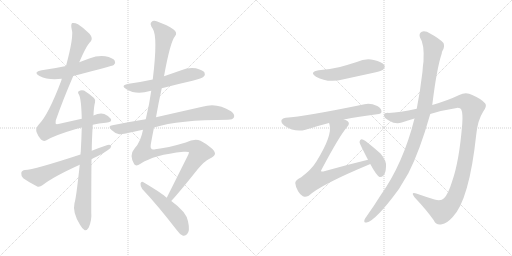
t = 0.00 s
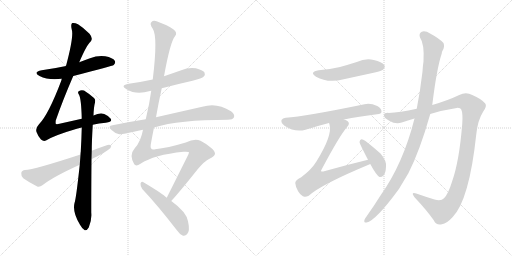
t = 2.42 s
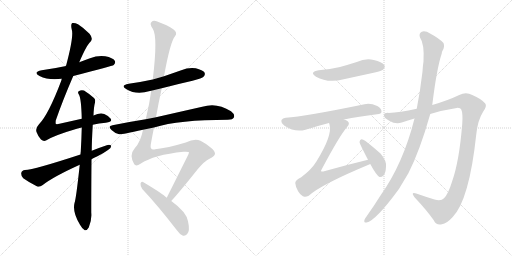
t = 4.84 s
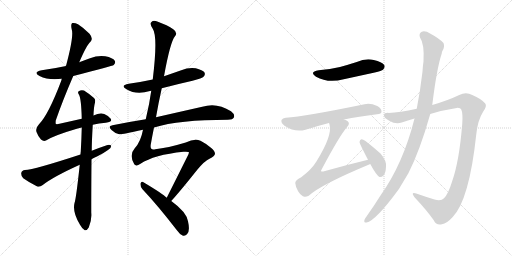
t = 7.26 s
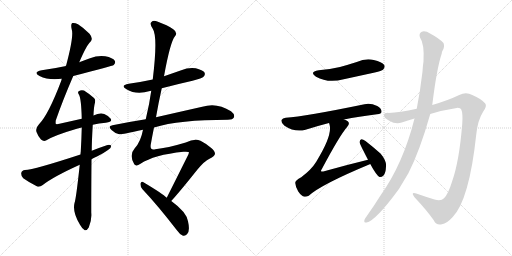
t = 9.68 s
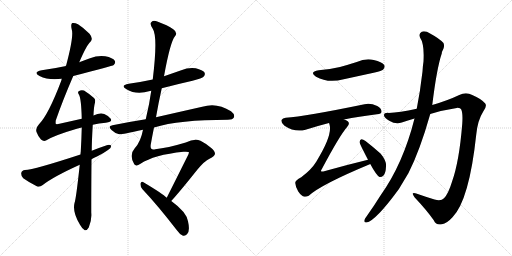
t = 12.10 s

The animated SVG that drew these frames (rendered in a browser with its animation timeline set to each time). Animation: 14 CSS @keyframes rules; one cycle of 12.10 s.

<svg version="1.1" viewBox="0 0 2048 1024" xmlns="http://www.w3.org/2000/svg">
  <g stroke="lightgray" stroke-dasharray="1,1" stroke-width="1" transform="scale(4, 4)">
    <line x1="0" y1="0" x2="256" y2="256"></line>
    <line x1="256" y1="0" x2="0" y2="256"></line>
    <line x1="128" y1="0" x2="128" y2="256"></line>
    <line x1="0" y1="128" x2="256" y2="128"></line>
    <line x1="256" y1="0" x2="512" y2="256"></line>
    <line x1="512" y1="0" x2="256" y2="256"></line>
    <line x1="384" y1="0" x2="384" y2="256"></line>
    <line x1="256" y1="128" x2="512" y2="128"></line>
  </g>
<g transform="scale(1, -1) translate(0, -850)">
   <style type="text/css">
    @keyframes keyframes0 {
      from {
       stroke: black;
       stroke-dashoffset: 552;
       stroke-width: 128;
       }
       64% {
       animation-timing-function: step-end;
       stroke: black;
       stroke-dashoffset: 0;
       stroke-width: 128;
       }
       to {
       stroke: black;
       stroke-width: 1024;
       }
       }
       #make-me-a-hanzi-animation-0 {
         animation: keyframes0 0.699219s both;
         animation-delay: 0.000000s;
         animation-timing-function: linear;
       }
    @keyframes keyframes1 {
      from {
       stroke: black;
       stroke-dashoffset: 950;
       stroke-width: 128;
       }
       76% {
       animation-timing-function: step-end;
       stroke: black;
       stroke-dashoffset: 0;
       stroke-width: 128;
       }
       to {
       stroke: black;
       stroke-width: 1024;
       }
       }
       #make-me-a-hanzi-animation-1 {
         animation: keyframes1 1.023112s both;
         animation-delay: 0.699219s;
         animation-timing-function: linear;
       }
    @keyframes keyframes2 {
      from {
       stroke: black;
       stroke-dashoffset: 804;
       stroke-width: 128;
       }
       72% {
       animation-timing-function: step-end;
       stroke: black;
       stroke-dashoffset: 0;
       stroke-width: 128;
       }
       to {
       stroke: black;
       stroke-width: 1024;
       }
       }
       #make-me-a-hanzi-animation-2 {
         animation: keyframes2 0.904297s both;
         animation-delay: 1.722331s;
         animation-timing-function: linear;
       }
    @keyframes keyframes3 {
      from {
       stroke: black;
       stroke-dashoffset: 622;
       stroke-width: 128;
       }
       67% {
       animation-timing-function: step-end;
       stroke: black;
       stroke-dashoffset: 0;
       stroke-width: 128;
       }
       to {
       stroke: black;
       stroke-width: 1024;
       }
       }
       #make-me-a-hanzi-animation-3 {
         animation: keyframes3 0.756185s both;
         animation-delay: 2.626628s;
         animation-timing-function: linear;
       }
    @keyframes keyframes4 {
      from {
       stroke: black;
       stroke-dashoffset: 562;
       stroke-width: 128;
       }
       65% {
       animation-timing-function: step-end;
       stroke: black;
       stroke-dashoffset: 0;
       stroke-width: 128;
       }
       to {
       stroke: black;
       stroke-width: 1024;
       }
       }
       #make-me-a-hanzi-animation-4 {
         animation: keyframes4 0.707357s both;
         animation-delay: 3.382813s;
         animation-timing-function: linear;
       }
    @keyframes keyframes5 {
      from {
       stroke: black;
       stroke-dashoffset: 740;
       stroke-width: 128;
       }
       71% {
       animation-timing-function: step-end;
       stroke: black;
       stroke-dashoffset: 0;
       stroke-width: 128;
       }
       to {
       stroke: black;
       stroke-width: 1024;
       }
       }
       #make-me-a-hanzi-animation-5 {
         animation: keyframes5 0.852214s both;
         animation-delay: 4.090170s;
         animation-timing-function: linear;
       }
    @keyframes keyframes6 {
      from {
       stroke: black;
       stroke-dashoffset: 1250;
       stroke-width: 128;
       }
       80% {
       animation-timing-function: step-end;
       stroke: black;
       stroke-dashoffset: 0;
       stroke-width: 128;
       }
       to {
       stroke: black;
       stroke-width: 1024;
       }
       }
       #make-me-a-hanzi-animation-6 {
         animation: keyframes6 1.267253s both;
         animation-delay: 4.942384s;
         animation-timing-function: linear;
       }
    @keyframes keyframes7 {
      from {
       stroke: black;
       stroke-dashoffset: 511;
       stroke-width: 128;
       }
       62% {
       animation-timing-function: step-end;
       stroke: black;
       stroke-dashoffset: 0;
       stroke-width: 128;
       }
       to {
       stroke: black;
       stroke-width: 1024;
       }
       }
       #make-me-a-hanzi-animation-7 {
         animation: keyframes7 0.665853s both;
         animation-delay: 6.209637s;
         animation-timing-function: linear;
       }
    @keyframes keyframes8 {
      from {
       stroke: black;
       stroke-dashoffset: 517;
       stroke-width: 128;
       }
       63% {
       animation-timing-function: step-end;
       stroke: black;
       stroke-dashoffset: 0;
       stroke-width: 128;
       }
       to {
       stroke: black;
       stroke-width: 1024;
       }
       }
       #make-me-a-hanzi-animation-8 {
         animation: keyframes8 0.670736s both;
         animation-delay: 6.875490s;
         animation-timing-function: linear;
       }
    @keyframes keyframes9 {
      from {
       stroke: black;
       stroke-dashoffset: 640;
       stroke-width: 128;
       }
       68% {
       animation-timing-function: step-end;
       stroke: black;
       stroke-dashoffset: 0;
       stroke-width: 128;
       }
       to {
       stroke: black;
       stroke-width: 1024;
       }
       }
       #make-me-a-hanzi-animation-9 {
         animation: keyframes9 0.770833s both;
         animation-delay: 7.546226s;
         animation-timing-function: linear;
       }
    @keyframes keyframes10 {
      from {
       stroke: black;
       stroke-dashoffset: 748;
       stroke-width: 128;
       }
       71% {
       animation-timing-function: step-end;
       stroke: black;
       stroke-dashoffset: 0;
       stroke-width: 128;
       }
       to {
       stroke: black;
       stroke-width: 1024;
       }
       }
       #make-me-a-hanzi-animation-10 {
         animation: keyframes10 0.858724s both;
         animation-delay: 8.317059s;
         animation-timing-function: linear;
       }
    @keyframes keyframes11 {
      from {
       stroke: black;
       stroke-dashoffset: 410;
       stroke-width: 128;
       }
       57% {
       animation-timing-function: step-end;
       stroke: black;
       stroke-dashoffset: 0;
       stroke-width: 128;
       }
       to {
       stroke: black;
       stroke-width: 1024;
       }
       }
       #make-me-a-hanzi-animation-11 {
         animation: keyframes11 0.583659s both;
         animation-delay: 9.175783s;
         animation-timing-function: linear;
       }
    @keyframes keyframes12 {
      from {
       stroke: black;
       stroke-dashoffset: 1189;
       stroke-width: 128;
       }
       79% {
       animation-timing-function: step-end;
       stroke: black;
       stroke-dashoffset: 0;
       stroke-width: 128;
       }
       to {
       stroke: black;
       stroke-width: 1024;
       }
       }
       #make-me-a-hanzi-animation-12 {
         animation: keyframes12 1.217611s both;
         animation-delay: 9.759442s;
         animation-timing-function: linear;
       }
    @keyframes keyframes13 {
      from {
       stroke: black;
       stroke-dashoffset: 1074;
       stroke-width: 128;
       }
       78% {
       animation-timing-function: step-end;
       stroke: black;
       stroke-dashoffset: 0;
       stroke-width: 128;
       }
       to {
       stroke: black;
       stroke-width: 1024;
       }
       }
       #make-me-a-hanzi-animation-13 {
         animation: keyframes13 1.124023s both;
         animation-delay: 10.977053s;
         animation-timing-function: linear;
       }
</style>
<path d="M 293.0 546.0 Q 450.0 586.0 455.0 590.0 Q 464.0 599.0 459.0 607.0 Q 452.0 619.0 421.0 625.0 Q 390.0 629.0 360.0 617.0 Q 338.0 610.0 317.0 601.0 L 264.0 586.0 Q 218.0 576.0 167.0 569.0 Q 130.0 562.0 158.0 546.0 Q 194.0 528.0 247.0 535.0 L 293.0 546.0 Z" fill="lightgray"></path> 
<path d="M 371.0 351.0 Q 396.0 357.0 423.0 359.0 Q 451.0 362.0 443.0 375.0 Q 433.0 388.0 417.0 394.0 Q 399.0 400.0 374.0 388.0 L 327.0 375.0 Q 287.0 366.0 238.0 355.0 Q 225.0 352.0 223.0 355.0 Q 222.0 356.0 223.0 368.0 Q 251.0 449.0 293.0 546.0 L 317.0 601.0 Q 347.0 671.0 362.0 683.0 Q 374.0 696.0 358.0 715.0 Q 333.0 740.0 312.0 753.0 Q 299.0 760.0 289.0 758.0 Q 282.0 754.0 287.0 732.0 Q 296.0 705.0 264.0 586.0 L 247.0 535.0 Q 246.0 532.0 245.0 527.0 Q 194.0 392.0 156.0 353.0 Q 141.0 337.0 146.0 322.0 Q 153.0 303.0 164.0 292.0 Q 174.0 283.0 184.0 288.0 Q 218.0 309.0 304.0 334.0 Q 314.0 338.0 327.0 340.0 L 371.0 351.0 Z" fill="lightgray"></path> 
<path d="M 319.0 191.0 Q 304.0 52.0 298.0 38.0 Q 289.0 1.0 320.0 -49.0 Q 330.0 -67.0 339.0 -71.0 Q 349.0 -72.0 355.0 -60.0 Q 368.0 -29.0 365.0 0.0 Q 365.0 114.0 366.0 213.0 L 367.0 247.0 Q 367.0 283.0 371.0 351.0 L 374.0 388.0 Q 375.0 422.0 380.0 440.0 Q 383.0 452.0 376.0 458.0 Q 354.0 477.0 336.0 488.0 Q 324.0 492.0 315.0 485.0 Q 309.0 481.0 316.0 471.0 Q 325.0 455.0 327.0 375.0 L 327.0 340.0 Q 326.0 297.0 323.0 243.0 Q 322.0 239.0 322.0 232.0 L 319.0 191.0 Z" fill="lightgray"></path> 
<path d="M 366.0 213.0 Q 376.0 219.0 388.0 224.0 Q 413.0 236.0 432.0 250.0 Q 445.0 257.0 445.0 267.0 Q 439.0 273.0 427.0 269.0 Q 397.0 259.0 367.0 247.0 L 322.0 232.0 Q 136.0 171.0 100.0 170.0 Q 87.0 169.0 85.0 158.0 Q 84.0 145.0 93.0 137.0 Q 115.0 121.0 149.0 104.0 Q 159.0 101.0 171.0 110.0 Q 213.0 143.0 319.0 191.0 L 366.0 213.0 Z" fill="lightgray"></path> 
<path d="M 647.0 497.0 Q 708.0 513.0 770.0 527.0 Q 809.0 537.0 815.0 544.0 Q 822.0 551.0 818.0 560.0 Q 811.0 570.0 783.0 577.0 Q 753.0 581.0 725.0 569.0 Q 691.0 557.0 656.0 545.0 L 611.0 532.0 Q 565.0 522.0 515.0 515.0 Q 479.0 508.0 506.0 493.0 Q 545.0 469.0 600.0 486.0 Q 601.0 487.0 605.0 487.0 L 647.0 497.0 Z" fill="lightgray"></path> 
<path d="M 616.0 340.0 Q 716.0 371.0 911.0 371.0 Q 932.0 371.0 936.0 381.0 Q 940.0 393.0 924.0 405.0 Q 867.0 442.0 809.0 423.0 Q 716.0 402.0 624.0 381.0 L 583.0 373.0 Q 519.0 363.0 450.0 349.0 Q 429.0 346.0 446.0 330.0 Q 459.0 317.0 477.0 313.0 Q 486.0 312.0 572.0 331.0 L 616.0 340.0 Z" fill="lightgray"></path> 
<path d="M 685.0 46.0 Q 719.0 83.0 789.0 171.0 Q 819.0 207.0 838.0 215.0 Q 859.0 225.0 860.0 235.0 Q 860.0 245.0 845.0 258.0 Q 824.0 276.0 802.0 287.0 Q 778.0 297.0 743.0 280.0 Q 670.0 258.0 621.0 253.0 Q 599.0 247.0 603.0 272.0 Q 609.0 306.0 616.0 340.0 L 624.0 381.0 Q 634.0 439.0 647.0 497.0 L 656.0 545.0 Q 681.0 683.0 700.0 705.0 Q 712.0 720.0 693.0 733.0 Q 671.0 749.0 629.0 764.0 Q 613.0 770.0 606.0 762.0 Q 597.0 755.0 611.0 735.0 Q 632.0 704.0 611.0 532.0 L 605.0 487.0 Q 598.0 435.0 583.0 373.0 L 572.0 331.0 Q 563.0 283.0 539.0 257.0 Q 515.0 230.0 537.0 193.0 Q 544.0 183.0 562.0 195.0 Q 616.0 231.0 734.0 243.0 Q 756.0 244.0 756.0 241.0 Q 755.0 237.0 753.0 231.0 Q 699.0 123.0 667.0 59.0 C 654.0 32.0 665.0 24.0 685.0 46.0 Z" fill="lightgray"></path> 
<path d="M 667.0 59.0 Q 651.0 75.0 572.0 122.0 Q 565.0 126.0 562.0 116.0 Q 561.0 104.0 569.0 94.0 Q 632.0 27.0 706.0 -69.0 Q 719.0 -88.0 732.0 -93.0 Q 739.0 -94.0 748.0 -87.0 Q 761.0 -75.0 752.0 -35.0 Q 746.0 2.0 685.0 46.0 L 667.0 59.0 Z" fill="lightgray"></path> 
<path d="M 1275.0 569.5 Q 1235.0 562.5 1264.0 543.5 Q 1312.0 516.5 1375.0 533.5 L 1499.0 560.5 Q 1527.0 567.5 1532.0 571.5 Q 1542.0 580.5 1537.0 590.5 Q 1528.0 603.5 1495.0 610.5 Q 1461.0 617.5 1427.0 602.5 Q 1396.0 592.5 1360.0 582.5 Q 1321.0 573.5 1275.0 569.5 Z" fill="lightgray"></path> 
<path d="M 1376.0 372.5 Q 1434.0 384.5 1508.0 393.5 Q 1526.0 394.5 1526.0 403.5 Q 1527.0 416.5 1509.0 426.5 Q 1481.0 439.5 1458.0 433.5 Q 1220.0 384.5 1143.0 379.5 Q 1130.0 378.5 1126.0 370.5 Q 1123.0 358.5 1138.0 347.5 Q 1180.0 319.5 1222.0 331.5 Q 1273.0 347.5 1316.0 358.5 L 1376.0 372.5 Z" fill="lightgray"></path> 
<path d="M 1472.0 211.5 Q 1385.0 190.5 1293.0 164.5 Q 1286.0 163.5 1285.0 164.5 Q 1282.0 167.5 1288.0 175.5 Q 1358.0 307.5 1389.0 343.5 Q 1401.0 356.5 1391.0 365.5 Q 1385.0 369.5 1376.0 372.5 C 1349.0 385.5 1309.0 387.5 1316.0 358.5 Q 1317.0 357.5 1318.0 352.5 Q 1331.0 309.5 1265.0 203.5 Q 1246.0 172.5 1205.0 141.5 Q 1180.0 128.5 1181.0 118.5 Q 1182.0 102.5 1193.0 84.5 Q 1205.0 66.5 1218.0 63.5 Q 1225.0 62.5 1235.0 67.5 Q 1284.0 112.5 1479.0 193.5 Q 1479.0 194.5 1481.0 194.5 C 1509.0 206.5 1501.0 218.5 1472.0 211.5 Z" fill="lightgray"></path> 
<path d="M 1481.0 194.5 Q 1506.0 148.5 1518.0 142.5 Q 1527.0 141.5 1534.0 148.5 Q 1543.0 158.5 1544.0 184.5 Q 1547.0 206.5 1522.0 236.5 Q 1494.0 261.5 1462.0 286.5 Q 1452.0 293.5 1446.0 293.5 Q 1440.0 292.5 1438.0 282.5 Q 1438.0 276.5 1472.0 211.5 L 1481.0 194.5 Z" fill="lightgray"></path> 
<path d="M 1721.0 394.5 Q 1773.0 410.5 1827.0 418.5 Q 1842.0 419.5 1845.0 412.5 Q 1852.0 397.5 1849.0 355.5 Q 1837.0 204.5 1808.0 123.5 Q 1793.0 74.5 1776.0 57.5 Q 1764.0 44.5 1738.0 52.5 Q 1699.0 64.5 1665.0 76.5 Q 1641.0 83.5 1658.0 61.5 Q 1707.0 9.5 1735.0 -30.5 Q 1745.0 -52.5 1768.0 -46.5 Q 1787.0 -43.5 1810.0 -18.5 Q 1877.0 50.5 1905.0 312.5 Q 1911.0 370.5 1933.0 404.5 Q 1949.0 426.5 1941.0 436.5 Q 1925.0 455.5 1889.0 470.5 Q 1864.0 483.5 1837.0 470.5 Q 1791.0 448.5 1729.0 430.5 L 1667.0 415.5 Q 1597.0 400.5 1555.0 398.5 Q 1536.0 399.5 1536.0 389.5 Q 1535.0 379.5 1557.0 367.5 Q 1584.0 351.5 1607.0 360.5 Q 1631.0 369.5 1658.0 376.5 L 1721.0 394.5 Z" fill="lightgray"></path> 
<path d="M 1658.0 376.5 Q 1613.0 196.5 1522.0 68.5 Q 1495.0 25.5 1466.0 -15.5 Q 1460.0 -22.5 1458.0 -28.5 Q 1454.0 -41.5 1466.0 -39.5 Q 1502.0 -33.5 1595.0 93.5 L 1634.0 158.5 Q 1679.0 246.5 1721.0 394.5 L 1729.0 430.5 Q 1747.0 577.5 1767.0 636.5 Q 1767.0 642.5 1770.0 647.5 Q 1780.0 663.5 1774.0 678.5 Q 1756.0 697.5 1722.0 715.5 Q 1701.0 728.5 1687.0 723.5 Q 1674.0 716.5 1680.0 700.5 Q 1698.0 675.5 1694.0 604.5 Q 1691.0 586.5 1690.0 564.5 Q 1681.0 486.5 1667.0 415.5 L 1658.0 376.5 Z" fill="lightgray"></path> 
      <clipPath id="make-me-a-hanzi-clip-0">
      <path d="M 293.0 546.0 Q 450.0 586.0 455.0 590.0 Q 464.0 599.0 459.0 607.0 Q 452.0 619.0 421.0 625.0 Q 390.0 629.0 360.0 617.0 Q 338.0 610.0 317.0 601.0 L 264.0 586.0 Q 218.0 576.0 167.0 569.0 Q 130.0 562.0 158.0 546.0 Q 194.0 528.0 247.0 535.0 L 293.0 546.0 Z" fill="lightgray"></path>
      </clipPath>
      <path clip-path="url(#make-me-a-hanzi-clip-0)" d="M 159.0 559.0 L 221.0 555.0 L 301.0 570.0 L 400.0 601.0 L 449.0 600.0 " fill="none" id="make-me-a-hanzi-animation-0" stroke-dasharray="424 848" stroke-linecap="round"></path>

      <clipPath id="make-me-a-hanzi-clip-1">
      <path d="M 371.0 351.0 Q 396.0 357.0 423.0 359.0 Q 451.0 362.0 443.0 375.0 Q 433.0 388.0 417.0 394.0 Q 399.0 400.0 374.0 388.0 L 327.0 375.0 Q 287.0 366.0 238.0 355.0 Q 225.0 352.0 223.0 355.0 Q 222.0 356.0 223.0 368.0 Q 251.0 449.0 293.0 546.0 L 317.0 601.0 Q 347.0 671.0 362.0 683.0 Q 374.0 696.0 358.0 715.0 Q 333.0 740.0 312.0 753.0 Q 299.0 760.0 289.0 758.0 Q 282.0 754.0 287.0 732.0 Q 296.0 705.0 264.0 586.0 L 247.0 535.0 Q 246.0 532.0 245.0 527.0 Q 194.0 392.0 156.0 353.0 Q 141.0 337.0 146.0 322.0 Q 153.0 303.0 164.0 292.0 Q 174.0 283.0 184.0 288.0 Q 218.0 309.0 304.0 334.0 Q 314.0 338.0 327.0 340.0 L 371.0 351.0 Z" fill="lightgray"></path>
      </clipPath>
      <path clip-path="url(#make-me-a-hanzi-clip-1)" d="M 294.0 750.0 L 314.0 722.0 L 324.0 694.0 L 254.0 497.0 L 198.0 368.0 L 192.0 334.0 L 239.0 334.0 L 388.0 374.0 L 408.0 377.0 L 431.0 371.0 " fill="none" id="make-me-a-hanzi-animation-1" stroke-dasharray="822 1644" stroke-linecap="round"></path>

      <clipPath id="make-me-a-hanzi-clip-2">
      <path d="M 319.0 191.0 Q 304.0 52.0 298.0 38.0 Q 289.0 1.0 320.0 -49.0 Q 330.0 -67.0 339.0 -71.0 Q 349.0 -72.0 355.0 -60.0 Q 368.0 -29.0 365.0 0.0 Q 365.0 114.0 366.0 213.0 L 367.0 247.0 Q 367.0 283.0 371.0 351.0 L 374.0 388.0 Q 375.0 422.0 380.0 440.0 Q 383.0 452.0 376.0 458.0 Q 354.0 477.0 336.0 488.0 Q 324.0 492.0 315.0 485.0 Q 309.0 481.0 316.0 471.0 Q 325.0 455.0 327.0 375.0 L 327.0 340.0 Q 326.0 297.0 323.0 243.0 Q 322.0 239.0 322.0 232.0 L 319.0 191.0 Z" fill="lightgray"></path>
      </clipPath>
      <path clip-path="url(#make-me-a-hanzi-clip-2)" d="M 324.0 479.0 L 351.0 441.0 L 345.0 231.0 L 330.0 19.0 L 341.0 -59.0 " fill="none" id="make-me-a-hanzi-animation-2" stroke-dasharray="676 1352" stroke-linecap="round"></path>

      <clipPath id="make-me-a-hanzi-clip-3">
      <path d="M 366.0 213.0 Q 376.0 219.0 388.0 224.0 Q 413.0 236.0 432.0 250.0 Q 445.0 257.0 445.0 267.0 Q 439.0 273.0 427.0 269.0 Q 397.0 259.0 367.0 247.0 L 322.0 232.0 Q 136.0 171.0 100.0 170.0 Q 87.0 169.0 85.0 158.0 Q 84.0 145.0 93.0 137.0 Q 115.0 121.0 149.0 104.0 Q 159.0 101.0 171.0 110.0 Q 213.0 143.0 319.0 191.0 L 366.0 213.0 Z" fill="lightgray"></path>
      </clipPath>
      <path clip-path="url(#make-me-a-hanzi-clip-3)" d="M 99.0 156.0 L 154.0 143.0 L 439.0 264.0 " fill="none" id="make-me-a-hanzi-animation-3" stroke-dasharray="494 988" stroke-linecap="round"></path>

      <clipPath id="make-me-a-hanzi-clip-4">
      <path d="M 647.0 497.0 Q 708.0 513.0 770.0 527.0 Q 809.0 537.0 815.0 544.0 Q 822.0 551.0 818.0 560.0 Q 811.0 570.0 783.0 577.0 Q 753.0 581.0 725.0 569.0 Q 691.0 557.0 656.0 545.0 L 611.0 532.0 Q 565.0 522.0 515.0 515.0 Q 479.0 508.0 506.0 493.0 Q 545.0 469.0 600.0 486.0 Q 601.0 487.0 605.0 487.0 L 647.0 497.0 Z" fill="lightgray"></path>
      </clipPath>
      <path clip-path="url(#make-me-a-hanzi-clip-4)" d="M 507.0 505.0 L 532.0 499.0 L 582.0 504.0 L 752.0 550.0 L 806.0 554.0 " fill="none" id="make-me-a-hanzi-animation-4" stroke-dasharray="434 868" stroke-linecap="round"></path>

      <clipPath id="make-me-a-hanzi-clip-5">
      <path d="M 616.0 340.0 Q 716.0 371.0 911.0 371.0 Q 932.0 371.0 936.0 381.0 Q 940.0 393.0 924.0 405.0 Q 867.0 442.0 809.0 423.0 Q 716.0 402.0 624.0 381.0 L 583.0 373.0 Q 519.0 363.0 450.0 349.0 Q 429.0 346.0 446.0 330.0 Q 459.0 317.0 477.0 313.0 Q 486.0 312.0 572.0 331.0 L 616.0 340.0 Z" fill="lightgray"></path>
      </clipPath>
      <path clip-path="url(#make-me-a-hanzi-clip-5)" d="M 448.0 340.0 L 469.0 334.0 L 502.0 337.0 L 728.0 384.0 L 835.0 399.0 L 868.0 399.0 L 924.0 386.0 " fill="none" id="make-me-a-hanzi-animation-5" stroke-dasharray="612 1224" stroke-linecap="round"></path>

      <clipPath id="make-me-a-hanzi-clip-6">
      <path d="M 685.0 46.0 Q 719.0 83.0 789.0 171.0 Q 819.0 207.0 838.0 215.0 Q 859.0 225.0 860.0 235.0 Q 860.0 245.0 845.0 258.0 Q 824.0 276.0 802.0 287.0 Q 778.0 297.0 743.0 280.0 Q 670.0 258.0 621.0 253.0 Q 599.0 247.0 603.0 272.0 Q 609.0 306.0 616.0 340.0 L 624.0 381.0 Q 634.0 439.0 647.0 497.0 L 656.0 545.0 Q 681.0 683.0 700.0 705.0 Q 712.0 720.0 693.0 733.0 Q 671.0 749.0 629.0 764.0 Q 613.0 770.0 606.0 762.0 Q 597.0 755.0 611.0 735.0 Q 632.0 704.0 611.0 532.0 L 605.0 487.0 Q 598.0 435.0 583.0 373.0 L 572.0 331.0 Q 563.0 283.0 539.0 257.0 Q 515.0 230.0 537.0 193.0 Q 544.0 183.0 562.0 195.0 Q 616.0 231.0 734.0 243.0 Q 756.0 244.0 756.0 241.0 Q 755.0 237.0 753.0 231.0 Q 699.0 123.0 667.0 59.0 C 654.0 32.0 665.0 24.0 685.0 46.0 Z" fill="lightgray"></path>
      </clipPath>
      <path clip-path="url(#make-me-a-hanzi-clip-6)" d="M 616.0 753.0 L 658.0 710.0 L 621.0 464.0 L 573.0 241.0 L 621.0 237.0 L 761.0 264.0 L 787.0 256.0 L 798.0 240.0 L 686.0 69.0 L 684.0 54.0 " fill="none" id="make-me-a-hanzi-animation-6" stroke-dasharray="1122 2244" stroke-linecap="round"></path>

      <clipPath id="make-me-a-hanzi-clip-7">
      <path d="M 667.0 59.0 Q 651.0 75.0 572.0 122.0 Q 565.0 126.0 562.0 116.0 Q 561.0 104.0 569.0 94.0 Q 632.0 27.0 706.0 -69.0 Q 719.0 -88.0 732.0 -93.0 Q 739.0 -94.0 748.0 -87.0 Q 761.0 -75.0 752.0 -35.0 Q 746.0 2.0 685.0 46.0 L 667.0 59.0 Z" fill="lightgray"></path>
      </clipPath>
      <path clip-path="url(#make-me-a-hanzi-clip-7)" d="M 572.0 111.0 L 699.0 -7.0 L 727.0 -49.0 L 734.0 -79.0 " fill="none" id="make-me-a-hanzi-animation-7" stroke-dasharray="383 766" stroke-linecap="round"></path>

      <clipPath id="make-me-a-hanzi-clip-8">
      <path d="M 1275.0 569.5 Q 1235.0 562.5 1264.0 543.5 Q 1312.0 516.5 1375.0 533.5 L 1499.0 560.5 Q 1527.0 567.5 1532.0 571.5 Q 1542.0 580.5 1537.0 590.5 Q 1528.0 603.5 1495.0 610.5 Q 1461.0 617.5 1427.0 602.5 Q 1396.0 592.5 1360.0 582.5 Q 1321.0 573.5 1275.0 569.5 Z" fill="lightgray"></path>
      </clipPath>
      <path clip-path="url(#make-me-a-hanzi-clip-8)" d="M 1267.0 557.5 L 1330.0 551.5 L 1464.0 583.5 L 1524.0 583.5 " fill="none" id="make-me-a-hanzi-animation-8" stroke-dasharray="389 778" stroke-linecap="round"></path>

      <clipPath id="make-me-a-hanzi-clip-9">
      <path d="M 1376.0 372.5 Q 1434.0 384.5 1508.0 393.5 Q 1526.0 394.5 1526.0 403.5 Q 1527.0 416.5 1509.0 426.5 Q 1481.0 439.5 1458.0 433.5 Q 1220.0 384.5 1143.0 379.5 Q 1130.0 378.5 1126.0 370.5 Q 1123.0 358.5 1138.0 347.5 Q 1180.0 319.5 1222.0 331.5 Q 1273.0 347.5 1316.0 358.5 L 1376.0 372.5 Z" fill="lightgray"></path>
      </clipPath>
      <path clip-path="url(#make-me-a-hanzi-clip-9)" d="M 1137.0 365.5 L 1200.0 356.5 L 1427.0 406.5 L 1475.0 412.5 L 1514.0 406.5 " fill="none" id="make-me-a-hanzi-animation-9" stroke-dasharray="512 1024" stroke-linecap="round"></path>

      <clipPath id="make-me-a-hanzi-clip-10">
      <path d="M 1472.0 211.5 Q 1385.0 190.5 1293.0 164.5 Q 1286.0 163.5 1285.0 164.5 Q 1282.0 167.5 1288.0 175.5 Q 1358.0 307.5 1389.0 343.5 Q 1401.0 356.5 1391.0 365.5 Q 1385.0 369.5 1376.0 372.5 C 1349.0 385.5 1309.0 387.5 1316.0 358.5 Q 1317.0 357.5 1318.0 352.5 Q 1331.0 309.5 1265.0 203.5 Q 1246.0 172.5 1205.0 141.5 Q 1180.0 128.5 1181.0 118.5 Q 1182.0 102.5 1193.0 84.5 Q 1205.0 66.5 1218.0 63.5 Q 1225.0 62.5 1235.0 67.5 Q 1284.0 112.5 1479.0 193.5 Q 1479.0 194.5 1481.0 194.5 C 1509.0 206.5 1501.0 218.5 1472.0 211.5 Z" fill="lightgray"></path>
      </clipPath>
      <path clip-path="url(#make-me-a-hanzi-clip-10)" d="M 1382.0 355.5 L 1348.0 336.5 L 1325.0 278.5 L 1262.0 162.5 L 1259.0 133.5 L 1289.0 136.5 L 1453.0 196.5 L 1478.0 198.5 " fill="none" id="make-me-a-hanzi-animation-10" stroke-dasharray="620 1240" stroke-linecap="round"></path>

      <clipPath id="make-me-a-hanzi-clip-11">
      <path d="M 1481.0 194.5 Q 1506.0 148.5 1518.0 142.5 Q 1527.0 141.5 1534.0 148.5 Q 1543.0 158.5 1544.0 184.5 Q 1547.0 206.5 1522.0 236.5 Q 1494.0 261.5 1462.0 286.5 Q 1452.0 293.5 1446.0 293.5 Q 1440.0 292.5 1438.0 282.5 Q 1438.0 276.5 1472.0 211.5 L 1481.0 194.5 Z" fill="lightgray"></path>
      </clipPath>
      <path clip-path="url(#make-me-a-hanzi-clip-11)" d="M 1447.0 284.5 L 1505.0 212.5 L 1519.0 179.5 L 1521.0 153.5 " fill="none" id="make-me-a-hanzi-animation-11" stroke-dasharray="282 564" stroke-linecap="round"></path>

      <clipPath id="make-me-a-hanzi-clip-12">
      <path d="M 1721.0 394.5 Q 1773.0 410.5 1827.0 418.5 Q 1842.0 419.5 1845.0 412.5 Q 1852.0 397.5 1849.0 355.5 Q 1837.0 204.5 1808.0 123.5 Q 1793.0 74.5 1776.0 57.5 Q 1764.0 44.5 1738.0 52.5 Q 1699.0 64.5 1665.0 76.5 Q 1641.0 83.5 1658.0 61.5 Q 1707.0 9.5 1735.0 -30.5 Q 1745.0 -52.5 1768.0 -46.5 Q 1787.0 -43.5 1810.0 -18.5 Q 1877.0 50.5 1905.0 312.5 Q 1911.0 370.5 1933.0 404.5 Q 1949.0 426.5 1941.0 436.5 Q 1925.0 455.5 1889.0 470.5 Q 1864.0 483.5 1837.0 470.5 Q 1791.0 448.5 1729.0 430.5 L 1667.0 415.5 Q 1597.0 400.5 1555.0 398.5 Q 1536.0 399.5 1536.0 389.5 Q 1535.0 379.5 1557.0 367.5 Q 1584.0 351.5 1607.0 360.5 Q 1631.0 369.5 1658.0 376.5 L 1721.0 394.5 Z" fill="lightgray"></path>
      </clipPath>
      <path clip-path="url(#make-me-a-hanzi-clip-12)" d="M 1546.0 387.5 L 1596.0 380.5 L 1842.0 444.5 L 1870.0 439.5 L 1890.0 420.5 L 1860.0 198.5 L 1844.0 129.5 L 1807.0 38.5 L 1787.0 16.5 L 1766.0 5.5 L 1658.0 70.5 " fill="none" id="make-me-a-hanzi-animation-12" stroke-dasharray="1061 2122" stroke-linecap="round"></path>

      <clipPath id="make-me-a-hanzi-clip-13">
      <path d="M 1658.0 376.5 Q 1613.0 196.5 1522.0 68.5 Q 1495.0 25.5 1466.0 -15.5 Q 1460.0 -22.5 1458.0 -28.5 Q 1454.0 -41.5 1466.0 -39.5 Q 1502.0 -33.5 1595.0 93.5 L 1634.0 158.5 Q 1679.0 246.5 1721.0 394.5 L 1729.0 430.5 Q 1747.0 577.5 1767.0 636.5 Q 1767.0 642.5 1770.0 647.5 Q 1780.0 663.5 1774.0 678.5 Q 1756.0 697.5 1722.0 715.5 Q 1701.0 728.5 1687.0 723.5 Q 1674.0 716.5 1680.0 700.5 Q 1698.0 675.5 1694.0 604.5 Q 1691.0 586.5 1690.0 564.5 Q 1681.0 486.5 1667.0 415.5 L 1658.0 376.5 Z" fill="lightgray"></path>
      </clipPath>
      <path clip-path="url(#make-me-a-hanzi-clip-13)" d="M 1694.0 708.5 L 1733.0 662.5 L 1702.0 444.5 L 1677.0 340.5 L 1620.0 186.5 L 1570.0 96.5 L 1509.0 14.5 L 1467.0 -30.5 " fill="none" id="make-me-a-hanzi-animation-13" stroke-dasharray="946 1892" stroke-linecap="round"></path>

</g>
</svg>
